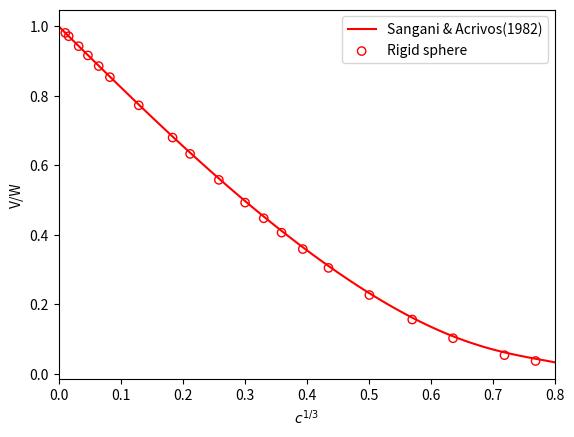

Python code for this plot: (Note: this script raises an exception after producing the figure.)
import numpy as np
import matplotlib.pyplot as plt

# Nblob = 1400
a = 20.52
v_rpy = 2.8145485528e-02
L_list = np.array([43, 46, 52, 58, 66,\
    76, 84, 92, 100, 110,\
    128, 156, 180, 256, 400,\
    512, 700, 1024, 2048, 3072])
v_list = np.array([1.0353384131e-03, 1.5042830716e-03, 2.8763976390e-03, 4.3915972638e-03, 6.3767955099e-03,\
    8.5738858409e-03, 1.0099684246e-02, 1.1431189235e-02, 1.2596349965e-02, 1.3863575235e-02,\
    1.5706014730e-02, 1.7810764363e-02, 1.9131256985e-02, 2.1746806895e-02, 2.4029385356e-02,\
    2.4925992848e-02, 2.5786169908e-02, 2.6536708964e-02, 2.7343904923e-02, 2.7612200528e-02])
phi_list = 4./3.*np.pi*a**3/L_list**3


def hasimoto(c_13):
    return 1 - 1.7601*c_13 + c_13**3 - 1.5593*c_13**6

def sangani(c_13):
    return 1 - 1.7601*c_13 + c_13**3 - 1.5593*c_13**6 + 3.9799*c_13**8 - 3.0734*c_13**10

c_13_list = phi_list**(1./3)
vw_list = v_list/v_rpy
hasimoto_x_list = np.linspace(0, 0.8, 100)
hasimoto_y_list = hasimoto(hasimoto_x_list)
sangani_x_list = np.linspace(0, 0.8, 100)
sangani_y_list = sangani(sangani_x_list)

ax = plt.figure().add_subplot(1,1,1)
ax.plot(sangani_x_list, sangani_y_list, c='r', label='Sangani & Acrivos(1982)')
ax.scatter(c_13_list, vw_list, facecolors='none', edgecolors='r', label='Rigid sphere')
ax.set_xlabel(r'$c^{1/3}$')
ax.set_ylabel(r'V/W')
# ax.set_title('Single sphere settling speed')
ax.set_xlim(0, 0.8)
ax.legend()

# plt.savefig('fig/single_sphere.eps', format='eps')
plt.savefig('fig/sangani1982.pdf', format='pdf')
plt.show()




















#